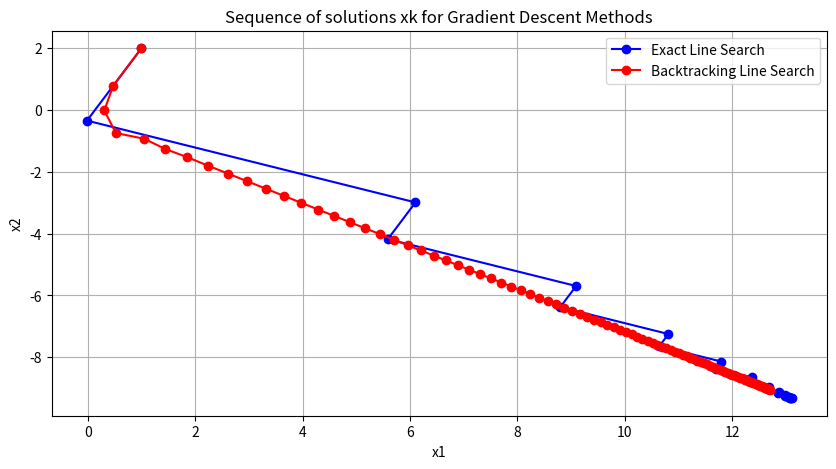

Python code for this plot:
import numpy as np
import matplotlib.pyplot as plt
from scipy.optimize import minimize_scalar

# Define the parameters of the function
P = np.array([[3, 4], [4, 6]])
q = np.array([-2, 4])

# Define the objective function f(x) with log base 10
def f(x):
    x = np.array(x, dtype=float)
    quad_term = 0.5 * x.T @ P @ x
    linear_term = q.T @ x
    log_term = np.log10(np.exp(-2 * x[0]) + np.exp(-x[1]))  # log base 10
    return quad_term + linear_term + log_term

# Define the gradient of f(x)
def grad_f(x):
    x = np.array(x, dtype=float)
    grad_quad = P @ x + q
    exp_term_1 = np.exp(-2 * x[0])
    exp_term_2 = np.exp(-x[1])
    log_term_gradient = np.array([-2 * exp_term_1, -exp_term_2]) / (exp_term_1 + exp_term_2)
    log_term_gradient /= np.log(10)  # Adjust gradient for log base 10
    return grad_quad + log_term_gradient

# Exact line search method to find the optimal step size for gradient descent
def exact_line_search(x, d):
    def f_alpha(alpha):
        return f(x + alpha * d)

    result = minimize_scalar(f_alpha)
    return result.x if result.success else 0.0

# Gradient Descent with Exact Line Search
def gradient_descent_exact(x0, tol=1e-2, max_iter=100):
    xk = x0
    x_seq = [xk.copy()]
    for _ in range(max_iter):
        grad = grad_f(xk)
        if np.linalg.norm(grad) < tol:
            break
        d = -grad
        alpha = exact_line_search(xk, d)
        xk = xk + alpha * d
        x_seq.append(xk.copy())
    return np.array(x_seq)

# Gradient Descent with Backtracking Line Search
def gradient_descent_backtracking(x0, tol=1e-2, max_iter=100, alpha_init=0.15, gamma=0.7, beta=0.8):
    xk = x0
    x_seq = [xk.copy()]
    for _ in range(max_iter):
        grad = grad_f(xk)
        if np.linalg.norm(grad) < tol:
            break
        d = -grad
        alpha = alpha_init
        while f(xk + alpha * d) > f(xk) + gamma * alpha * np.dot(grad, d):
            alpha *= beta
        xk = xk + alpha * d
        x_seq.append(xk.copy())
    return np.array(x_seq)

# Initial point
x0 = np.array([1, 2])

# Run both methods
x_seq_exact = gradient_descent_exact(x0)
x_seq_backtracking = gradient_descent_backtracking(x0)

# Print the final solutions obtained by each method
optimal_exact = x_seq_exact[-1]
optimal_backtracking = x_seq_backtracking[-1]

print("Optimal solution with Exact Line Search:", optimal_exact)
print("Optimal solution with Backtracking Line Search:", optimal_backtracking)

# Plot the sequence of solutions for both methods
plt.figure(figsize=(10, 5))
plt.plot(x_seq_exact[:, 0], x_seq_exact[:, 1], 'bo-', label="Exact Line Search")
plt.plot(x_seq_backtracking[:, 0], x_seq_backtracking[:, 1], 'ro-', label="Backtracking Line Search")
plt.xlabel("x1")
plt.ylabel("x2")
plt.title("Sequence of solutions xk for Gradient Descent Methods")
plt.legend()
plt.grid(True)
plt.show()
